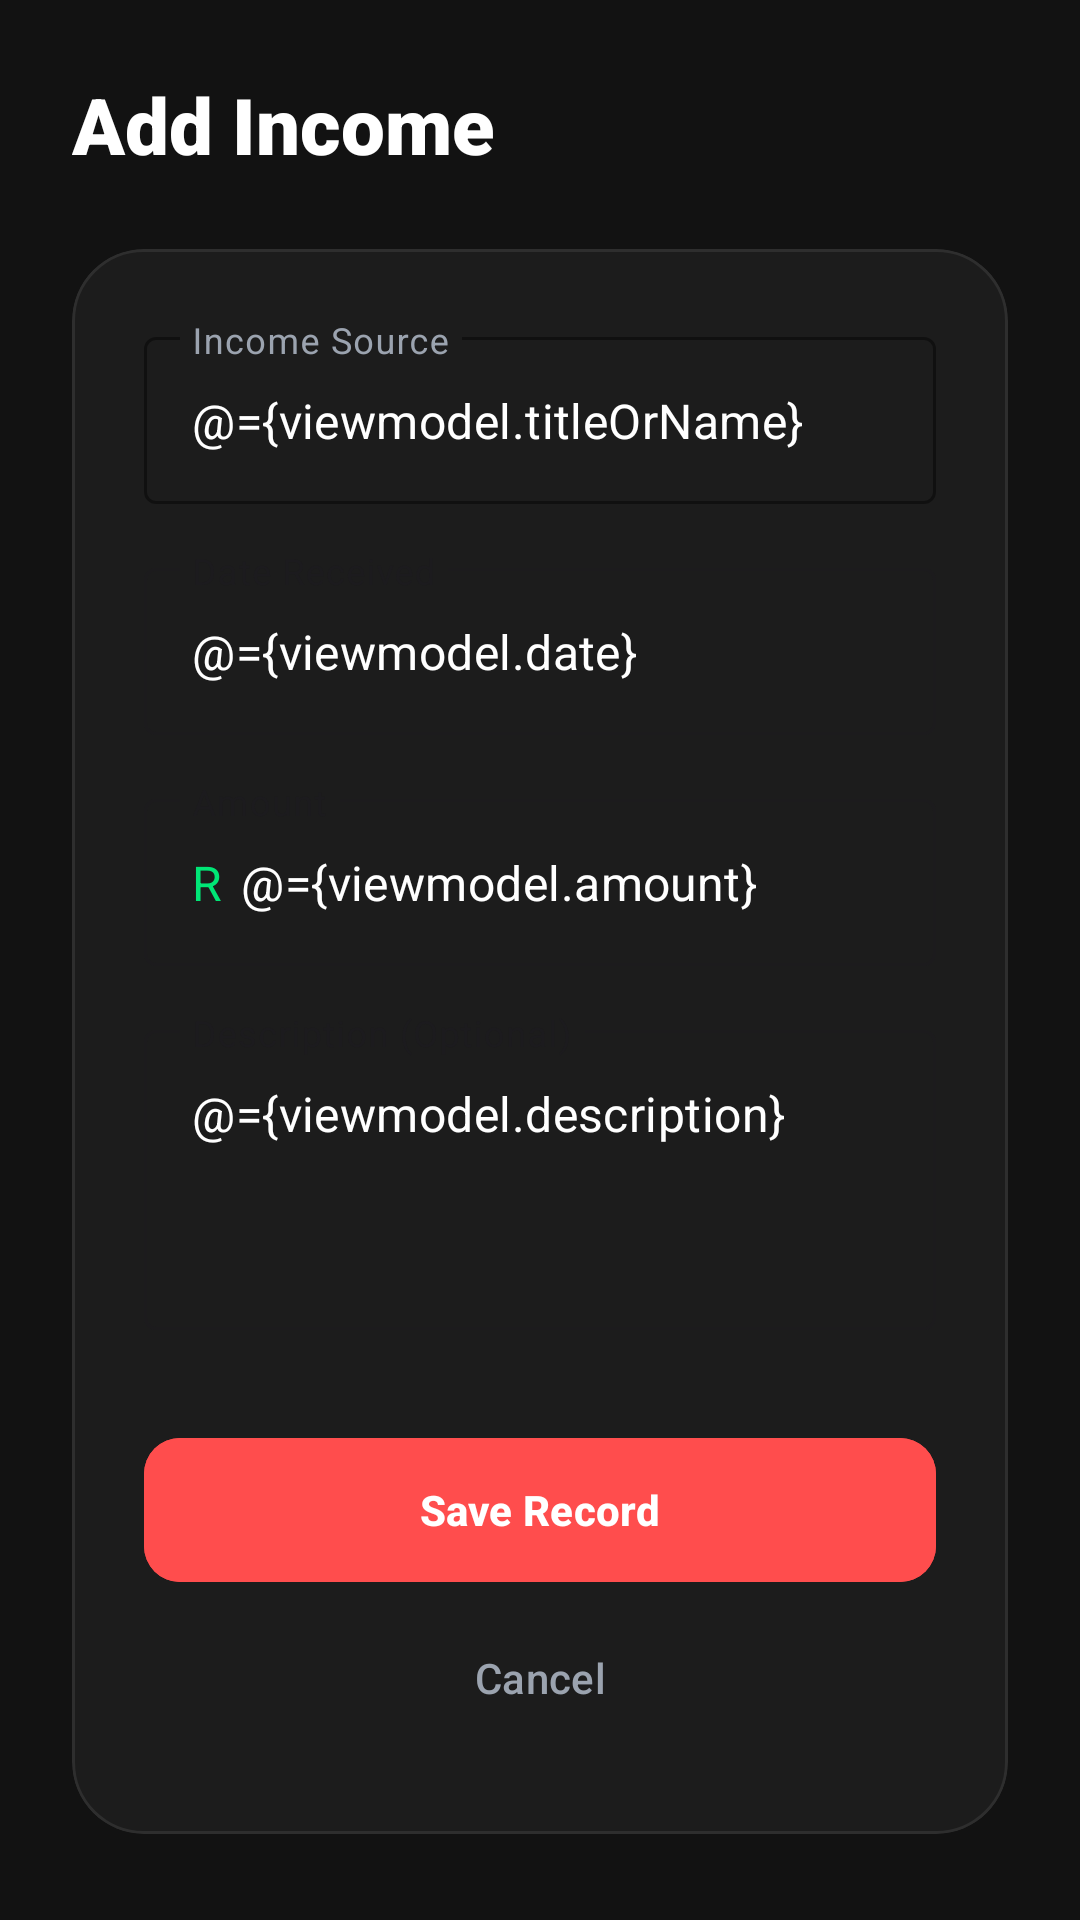

Here is an Android app screen rendered from its layout file. Give the layout XML and the strings, colors and styles it references.
<!-- AndroidManifest.xml: application theme Theme.Strategicsavingsbudgetapp -->
<!-- res/layout/activity_income_entry.xml -->
<?xml version="1.0" encoding="utf-8"?>
<layout xmlns:android="http://schemas.android.com/apk/res/android"
    xmlns:app="http://schemas.android.com/apk/res-auto"
    xmlns:tools="http://schemas.android.com/tools">

    <data>
        <variable
            name="viewmodel"
            type="com.ssba.savvy_savings_app.models.IncomeEntryViewModel" />
        
    </data>

    <ScrollView
        android:layout_width="match_parent"
        android:layout_height="match_parent"
        android:background="@color/bg_dark"
        android:fillViewport="true">

        <LinearLayout
            android:layout_width="match_parent"
            android:layout_height="wrap_content"
            android:orientation="vertical"
            android:padding="24dp">

            <TextView
                android:layout_width="wrap_content"
                android:layout_height="wrap_content"
                android:fontFamily="sans-serif-black"
                android:text="Add Income"
                android:textColor="@color/text_primary"
                android:textSize="26sp"
                android:layout_marginBottom="24dp"/>

            <com.google.android.material.card.MaterialCardView
                android:layout_width="match_parent"
                android:layout_height="wrap_content"
                app:cardBackgroundColor="@color/surface_dark"
                app:cardCornerRadius="24dp"
                app:cardElevation="0dp"
                app:strokeColor="@color/field_border"
                app:strokeWidth="1dp">

                <LinearLayout
                    android:layout_width="match_parent"
                    android:layout_height="wrap_content"
                    android:orientation="vertical"
                    android:padding="24dp">

                    
                    <com.google.android.material.textfield.TextInputLayout
                        style="@style/Widget.MaterialComponents.TextInputLayout.OutlinedBox"
                        android:layout_width="match_parent"
                        android:layout_height="wrap_content"
                        android:hint="Income Source"
                        android:textColorHint="@color/text_secondary"
                        app:boxStrokeColor="@color/brand_primary">

                        <com.google.android.material.textfield.TextInputEditText
                            android:id="@+id/etTitle"
                            android:layout_width="match_parent"
                            android:layout_height="wrap_content"
                            android:textColor="@color/text_primary"
                            android:text="@={viewmodel.titleOrName}" />
                    </com.google.android.material.textfield.TextInputLayout>

                    
                    <com.google.android.material.textfield.TextInputLayout
                        style="@style/Widget.MaterialComponents.TextInputLayout.OutlinedBox"
                        android:layout_width="match_parent"
                        android:layout_height="wrap_content"
                        android:layout_marginTop="16dp"
                        android:hint="Date Received"
                        app:endIconMode="custom"
                        app:endIconDrawable="@drawable/ic_calender_unfilled"
                        app:endIconTint="@color/brand_primary">

                        <com.google.android.material.textfield.TextInputEditText
                            android:id="@+id/etDate"
                            android:layout_width="match_parent"
                            android:layout_height="wrap_content"
                            android:focusable="false"
                            android:textColor="@color/text_primary"
                            android:text="@={viewmodel.date}" />
                    </com.google.android.material.textfield.TextInputLayout>

                    
                    <com.google.android.material.textfield.TextInputLayout
                        style="@style/Widget.MaterialComponents.TextInputLayout.OutlinedBox"
                        android:layout_width="match_parent"
                        android:layout_height="wrap_content"
                        android:layout_marginTop="16dp"
                        android:hint="Amount"
                        app:prefixText="R "
                        app:prefixTextColor="@color/income_neon">

                        <com.google.android.material.textfield.TextInputEditText
                            android:id="@+id/etAmount"
                            android:layout_width="match_parent"
                            android:layout_height="wrap_content"
                            android:inputType="numberDecimal"
                            android:textColor="@color/text_primary"
                            android:text="@={viewmodel.amount}" />
                    </com.google.android.material.textfield.TextInputLayout>

                    
                    <com.google.android.material.textfield.TextInputLayout
                        style="@style/Widget.MaterialComponents.TextInputLayout.OutlinedBox"
                        android:layout_width="match_parent"
                        android:layout_height="wrap_content"
                        android:layout_marginTop="16dp"
                        android:hint="Description (Optional)">

                        <com.google.android.material.textfield.TextInputEditText
                            android:id="@+id/etDescription"
                            android:layout_width="match_parent"
                            android:layout_height="100dp"
                            android:gravity="top"
                            android:textColor="@color/text_primary"
                            android:text="@={viewmodel.description}" />
                    </com.google.android.material.textfield.TextInputLayout>

                    
                    <com.google.android.material.button.MaterialButton
                        android:id="@+id/btnSave"
                        android:layout_width="match_parent"
                        android:layout_height="56dp"
                        android:layout_marginTop="32dp"
                        android:backgroundTint="@color/brand_primary"
                        android:text="Save Record"
                        android:textStyle="bold"
                        app:cornerRadius="12dp" />

                    <com.google.android.material.button.MaterialButton
                        android:id="@+id/btnCancel"
                        style="@style/Widget.Material3.Button.TextButton"
                        android:layout_width="match_parent"
                        android:layout_height="56dp"
                        android:text="Cancel"
                        android:textColor="@color/text_secondary" />

                </LinearLayout>
            </com.google.android.material.card.MaterialCardView>
        </LinearLayout>
    </ScrollView>
</layout>
<!-- resources referenced by this layout -->
<resources>
  <color name="bg_dark">#121212</color>
  <color name="brand_primary">#FF4D4D</color>
  <color name="field_border">#2E2E2E</color>
  <color name="income_neon">#00E676</color>
  <color name="surface_dark">#1C1C1C</color>
  <color name="text_primary">#FFFFFF</color>
  <color name="text_secondary">#9BA3AF</color>
  <style name="Theme.Strategicsavingsbudgetapp" parent="Base.Theme.Strategicsavingsbudgetapp" />
  <style name="Base.Theme.Strategicsavingsbudgetapp" parent="Theme.Material3.DayNight.NoActionBar">
          
          <item name="colorPrimary">@color/brand_primary</item>
          <item name="android:windowBackground">@color/bg_dark</item>
  
          
          <item name="android:textColorPrimary">@color/text_primary</item>
          <item name="android:textColorSecondary">@color/text_secondary</item>
  
          
          <item name="android:statusBarColor">@color/bg_dark</item>
          <item name="android:windowLightStatusBar">false</item>
      </style>
</resources>
